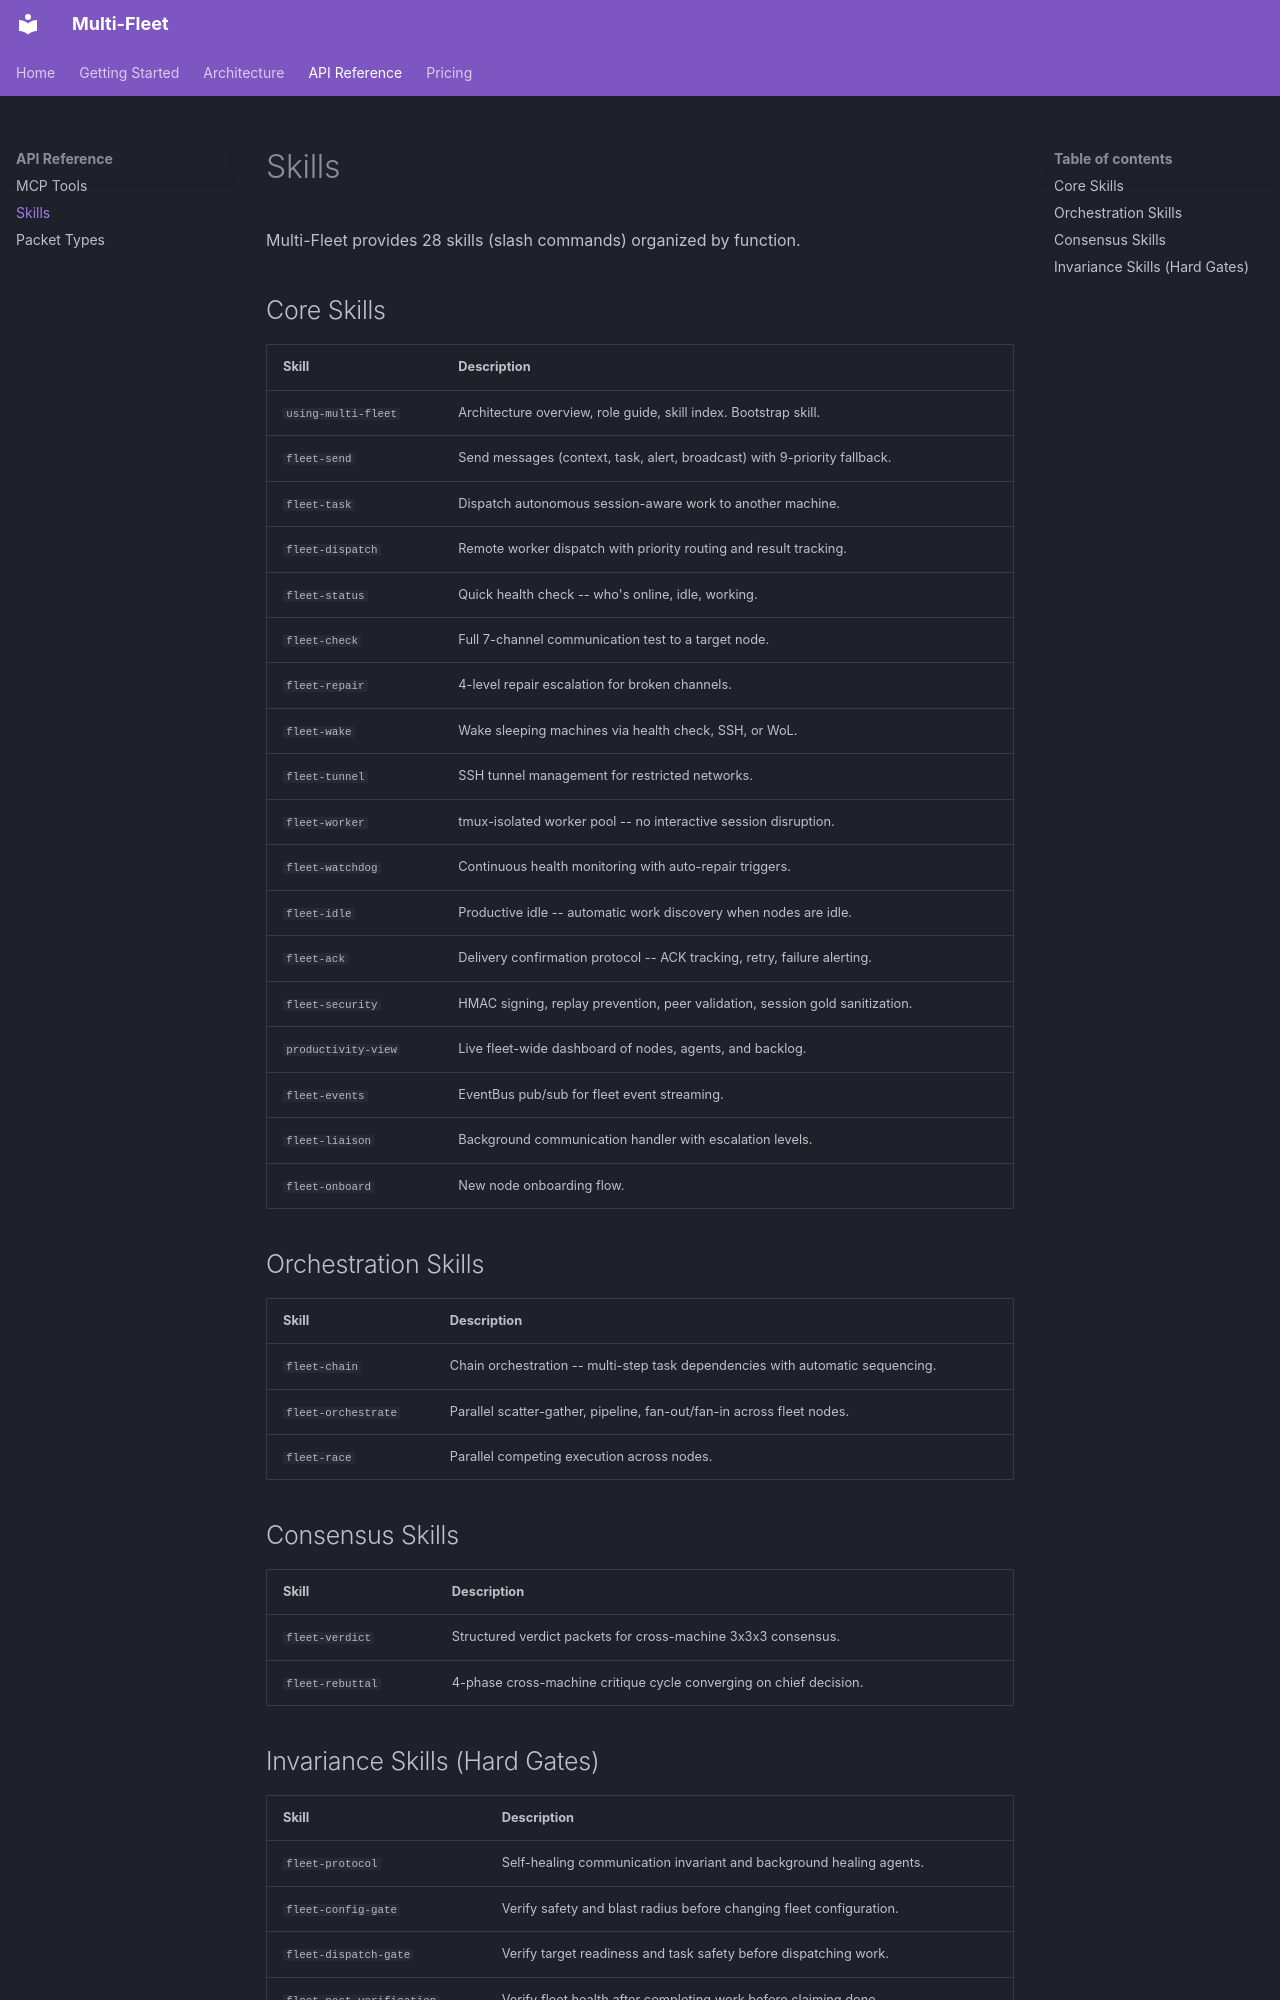

repository: supportersimulator/multi-fleet · page: api/skills/index.html · generator: mkdocs

# Skills

Multi-Fleet provides 28 skills (slash commands) organized by function.

## Core Skills

| Skill | Description |
|-------|-------------|
| `using-multi-fleet` | Architecture overview, role guide, skill index. Bootstrap skill. |
| `fleet-send` | Send messages (context, task, alert, broadcast) with 9-priority fallback. |
| `fleet-task` | Dispatch autonomous session-aware work to another machine. |
| `fleet-dispatch` | Remote worker dispatch with priority routing and result tracking. |
| `fleet-status` | Quick health check -- who's online, idle, working. |
| `fleet-check` | Full 7-channel communication test to a target node. |
| `fleet-repair` | 4-level repair escalation for broken channels. |
| `fleet-wake` | Wake sleeping machines via health check, SSH, or WoL. |
| `fleet-tunnel` | SSH tunnel management for restricted networks. |
| `fleet-worker` | tmux-isolated worker pool -- no interactive session disruption. |
| `fleet-watchdog` | Continuous health monitoring with auto-repair triggers. |
| `fleet-idle` | Productive idle -- automatic work discovery when nodes are idle. |
| `fleet-ack` | Delivery confirmation protocol -- ACK tracking, retry, failure alerting. |
| `fleet-security` | HMAC signing, replay prevention, peer validation, session gold sanitization. |
| `productivity-view` | Live fleet-wide dashboard of nodes, agents, and backlog. |
| `fleet-events` | EventBus pub/sub for fleet event streaming. |
| `fleet-liaison` | Background communication handler with escalation levels. |
| `fleet-onboard` | New node onboarding flow. |

## Orchestration Skills

| Skill | Description |
|-------|-------------|
| `fleet-chain` | Chain orchestration -- multi-step task dependencies with automatic sequencing. |
| `fleet-orchestrate` | Parallel scatter-gather, pipeline, fan-out/fan-in across fleet nodes. |
| `fleet-race` | Parallel competing execution across nodes. |

## Consensus Skills

| Skill | Description |
|-------|-------------|
| `fleet-verdict` | Structured verdict packets for cross-machine 3x3x3 consensus. |
| `fleet-rebuttal` | 4-phase cross-machine critique cycle converging on chief decision. |
